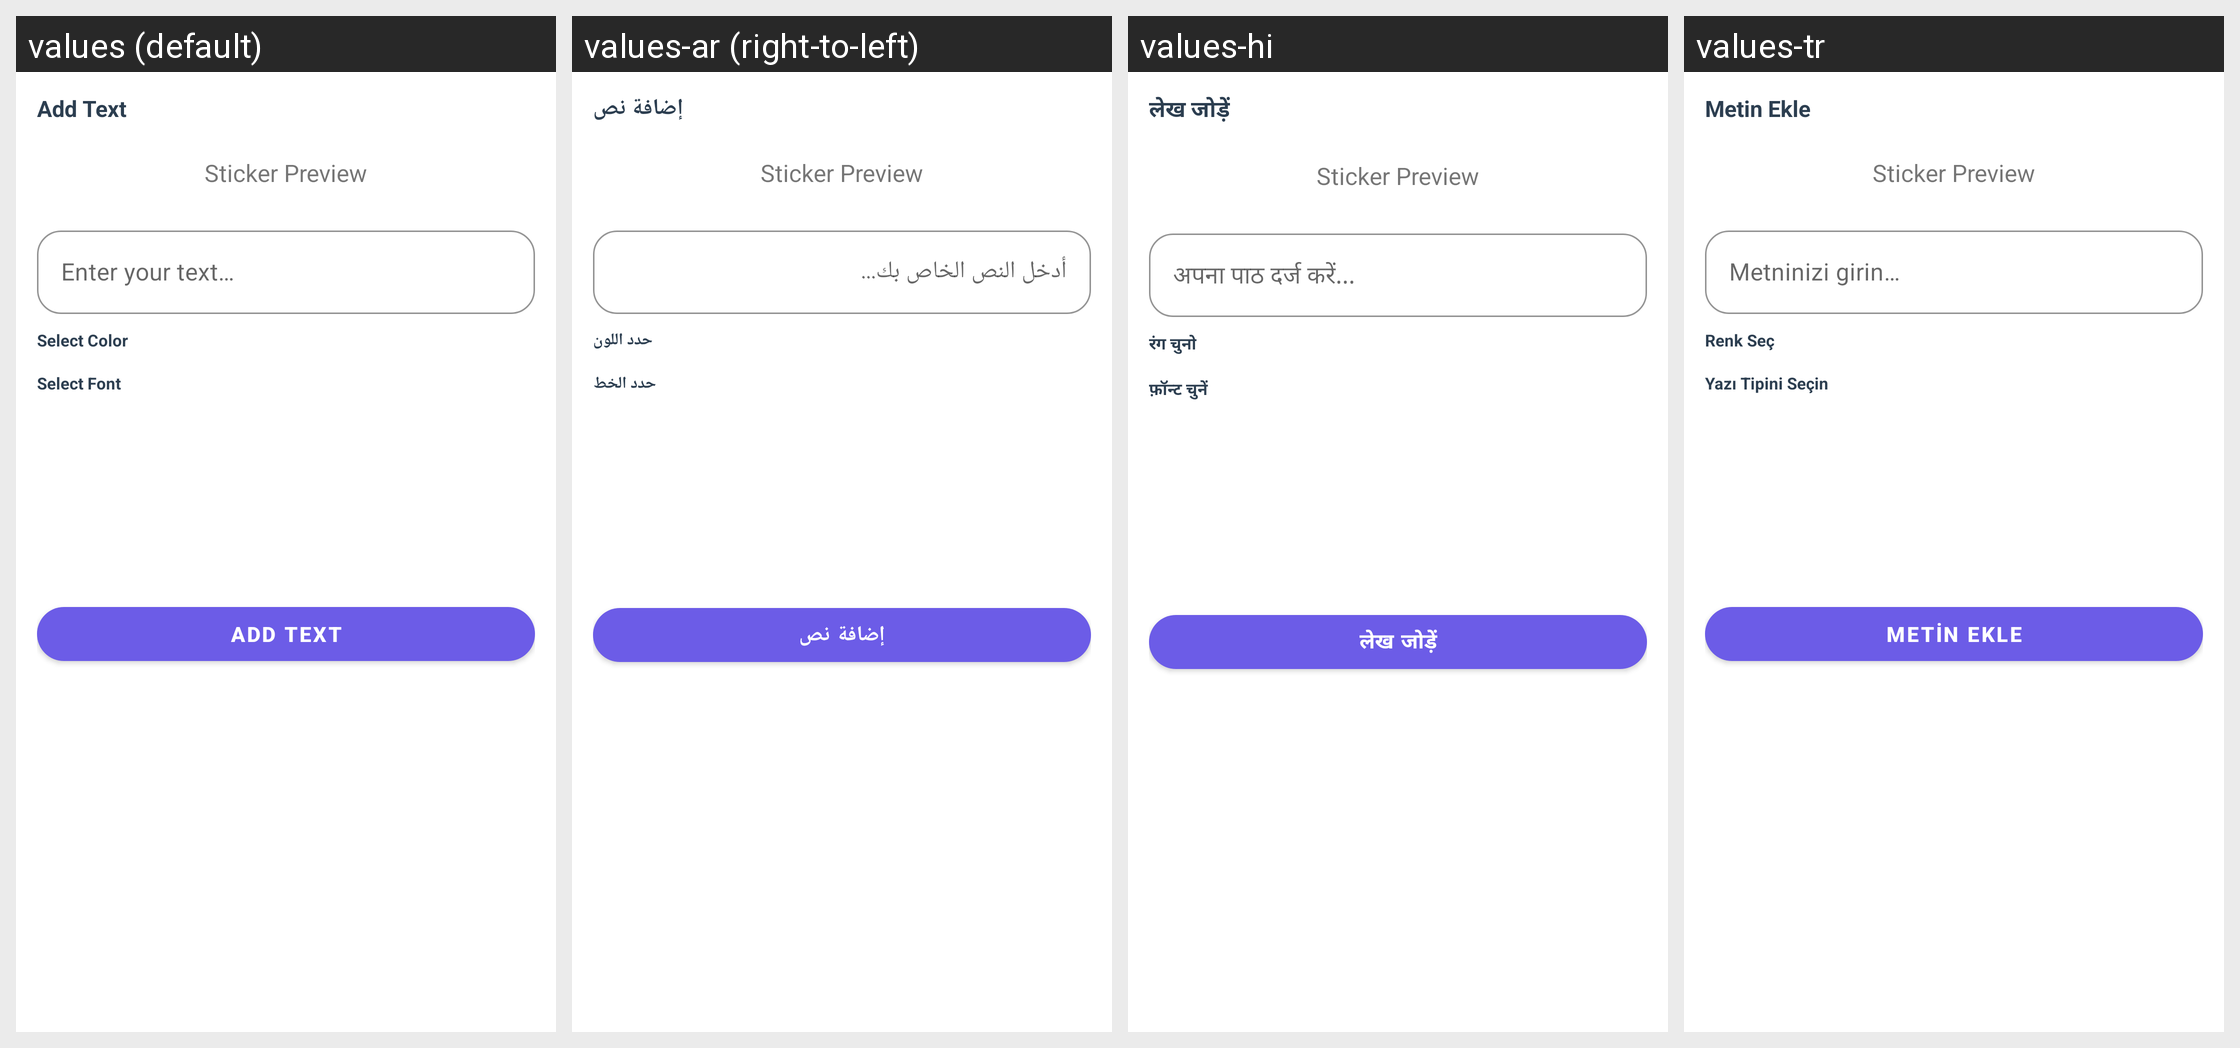

The Android screen above is rendered under several locales of the same app. Produce the string resources it draws, with the default and per-locale values.
Android screen res/layout/dialog_add_text.xml rendered under 4 locales, left to right: values (default), values-ar (right-to-left), values-hi, values-tr. Device: Nexus 5 (rendered at 1080×1920; each locale shown at half size, 540×960, under a caption strip naming it); theme AppTheme.
Other locales in the repository, not shown: values-de, values-es, values-fil, values-fr, values-in, values-it, values-ja, values-ko, values-pt, values-ru, values-th, values-vi, values-zh.
Strings drawn on this screen, with the default value and each locale's value (text and hints the layout hard-codes, and strings that could not be matched under every locale, appear in the picture but are not listed):

btn_add_text_label
  values: Add Text
  values-ar: إضافة نص
  values-hi: लेख जोड़ें
  values-tr: Metin Ekle

et_sticker_text_hint
  values: Enter your text…
  values-ar: أدخل النص الخاص بك...
  values-hi: अपना पाठ दर्ज करें...
  values-tr: Metninizi girin…

select_color
  values: Select Color
  values-ar: حدد اللون
  values-hi: रंग चुनो
  values-tr: Renk Seç

select_font
  values: Select Font
  values-ar: حدد الخط
  values-hi: फ़ॉन्ट चुनें
  values-tr: Yazı Tipini Seçin
